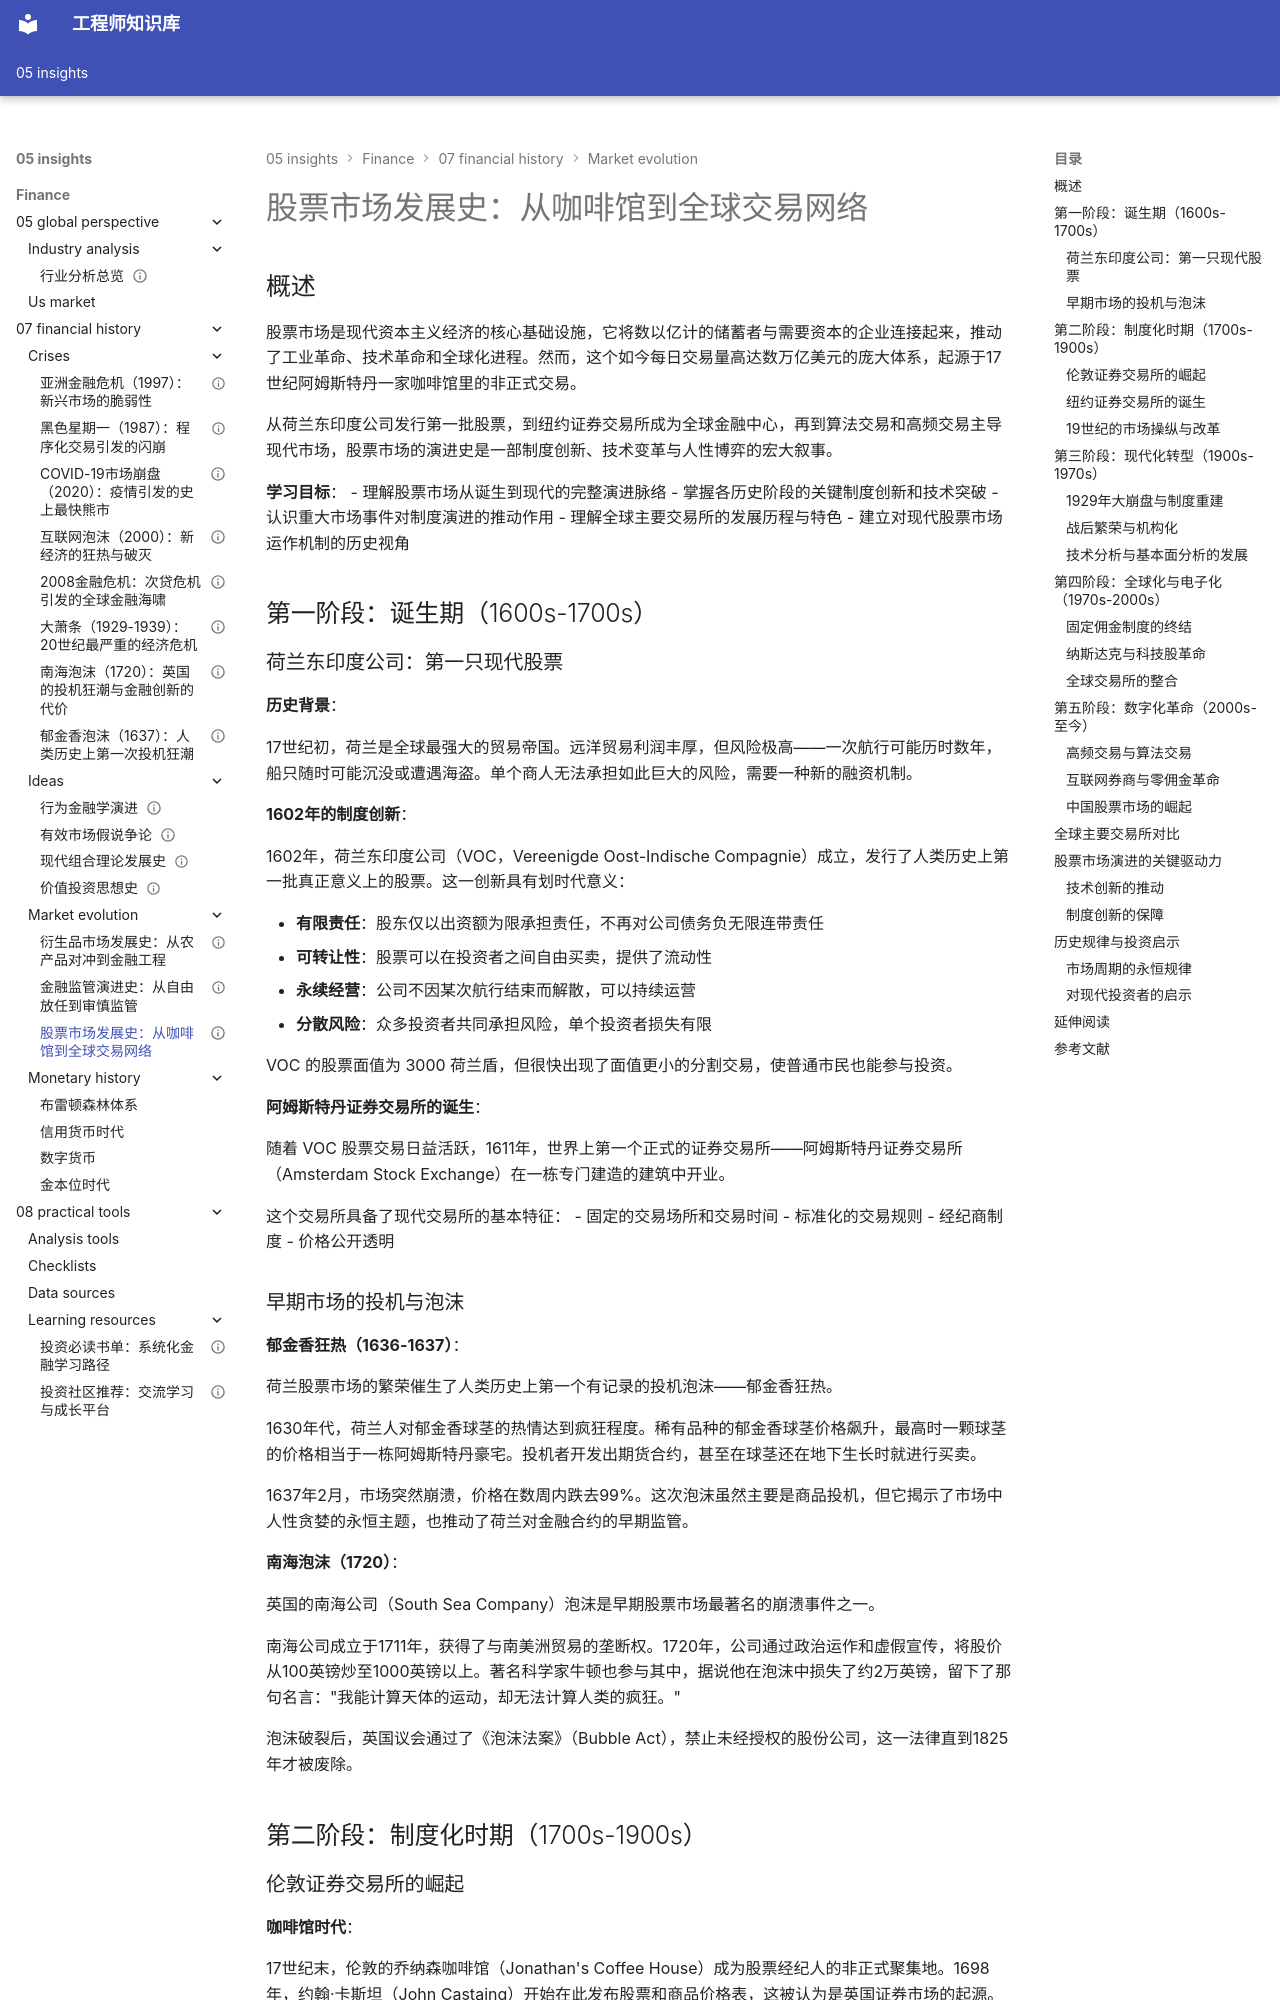

repository: Vuiora/knowledge-os · page: 05-insights/finance/07-financial-history/market-evolution/stock-market-history/index.html · generator: mkdocs

---
title: 股票市场发展史：从咖啡馆到全球交易网络
description: 追溯股票市场从17世纪诞生到现代电子交易的完整演进历程，揭示资本市场的制度创新和技术变革
slug: stock-market-history
domain: 金融洞察
module: 金融历史
content_type: article
skill_level: intermediate
tags:
- 市场演进
- 投资实践
- 股票市场
- 资本市场
- 金融创新
- 金融历史
prerequisites:
- 金融市场结构
- 股票基础知识
related_contents:
- derivatives-history.md
- regulation-history.md
- tulip-mania.md
estimated_time: 45
difficulty_score: 3
author: 金融知识体系
created_at: '2024-01-15'
updated_at: '2024-01-15'
version: '1.0'
language: zh-CN
status: published
is_featured: true
---

# 股票市场发展史：从咖啡馆到全球交易网络

## 概述

股票市场是现代资本主义经济的核心基础设施，它将数以亿计的储蓄者与需要资本的企业连接起来，推动了工业革命、技术革命和全球化进程。然而，这个如今每日交易量高达数万亿美元的庞大体系，起源于17世纪阿姆斯特丹一家咖啡馆里的非正式交易。

从荷兰东印度公司发行第一批股票，到纽约证券交易所成为全球金融中心，再到算法交易和高频交易主导现代市场，股票市场的演进史是一部制度创新、技术变革与人性博弈的宏大叙事。

**学习目标**：
- 理解股票市场从诞生到现代的完整演进脉络
- 掌握各历史阶段的关键制度创新和技术突破
- 认识重大市场事件对制度演进的推动作用
- 理解全球主要交易所的发展历程与特色
- 建立对现代股票市场运作机制的历史视角

## 第一阶段：诞生期（1600s-1700s）

### 荷兰东印度公司：第一只现代股票

**历史背景**：

17世纪初，荷兰是全球最强大的贸易帝国。远洋贸易利润丰厚，但风险极高——一次航行可能历时数年，船只随时可能沉没或遭遇海盗。单个商人无法承担如此巨大的风险，需要一种新的融资机制。

**1602年的制度创新**：

1602年，荷兰东印度公司（VOC，Vereenigde Oost-Indische Compagnie）成立，发行了人类历史上第一批真正意义上的股票。这一创新具有划时代意义：

- **有限责任**：股东仅以出资额为限承担责任，不再对公司债务负无限连带责任
- **可转让性**：股票可以在投资者之间自由买卖，提供了流动性
- **永续经营**：公司不因某次航行结束而解散，可以持续运营
- **分散风险**：众多投资者共同承担风险，单个投资者损失有限

VOC 的股票面值为 3000 荷兰盾，但很快出现了面值更小的分割交易，使普通市民也能参与投资。

**阿姆斯特丹证券交易所的诞生**：

随着 VOC 股票交易日益活跃，1611年，世界上第一个正式的证券交易所——阿姆斯特丹证券交易所（Amsterdam Stock Exchange）在一栋专门建造的建筑中开业。

这个交易所具备了现代交易所的基本特征：
- 固定的交易场所和交易时间
- 标准化的交易规则
- 经纪商制度
- 价格公开透明
